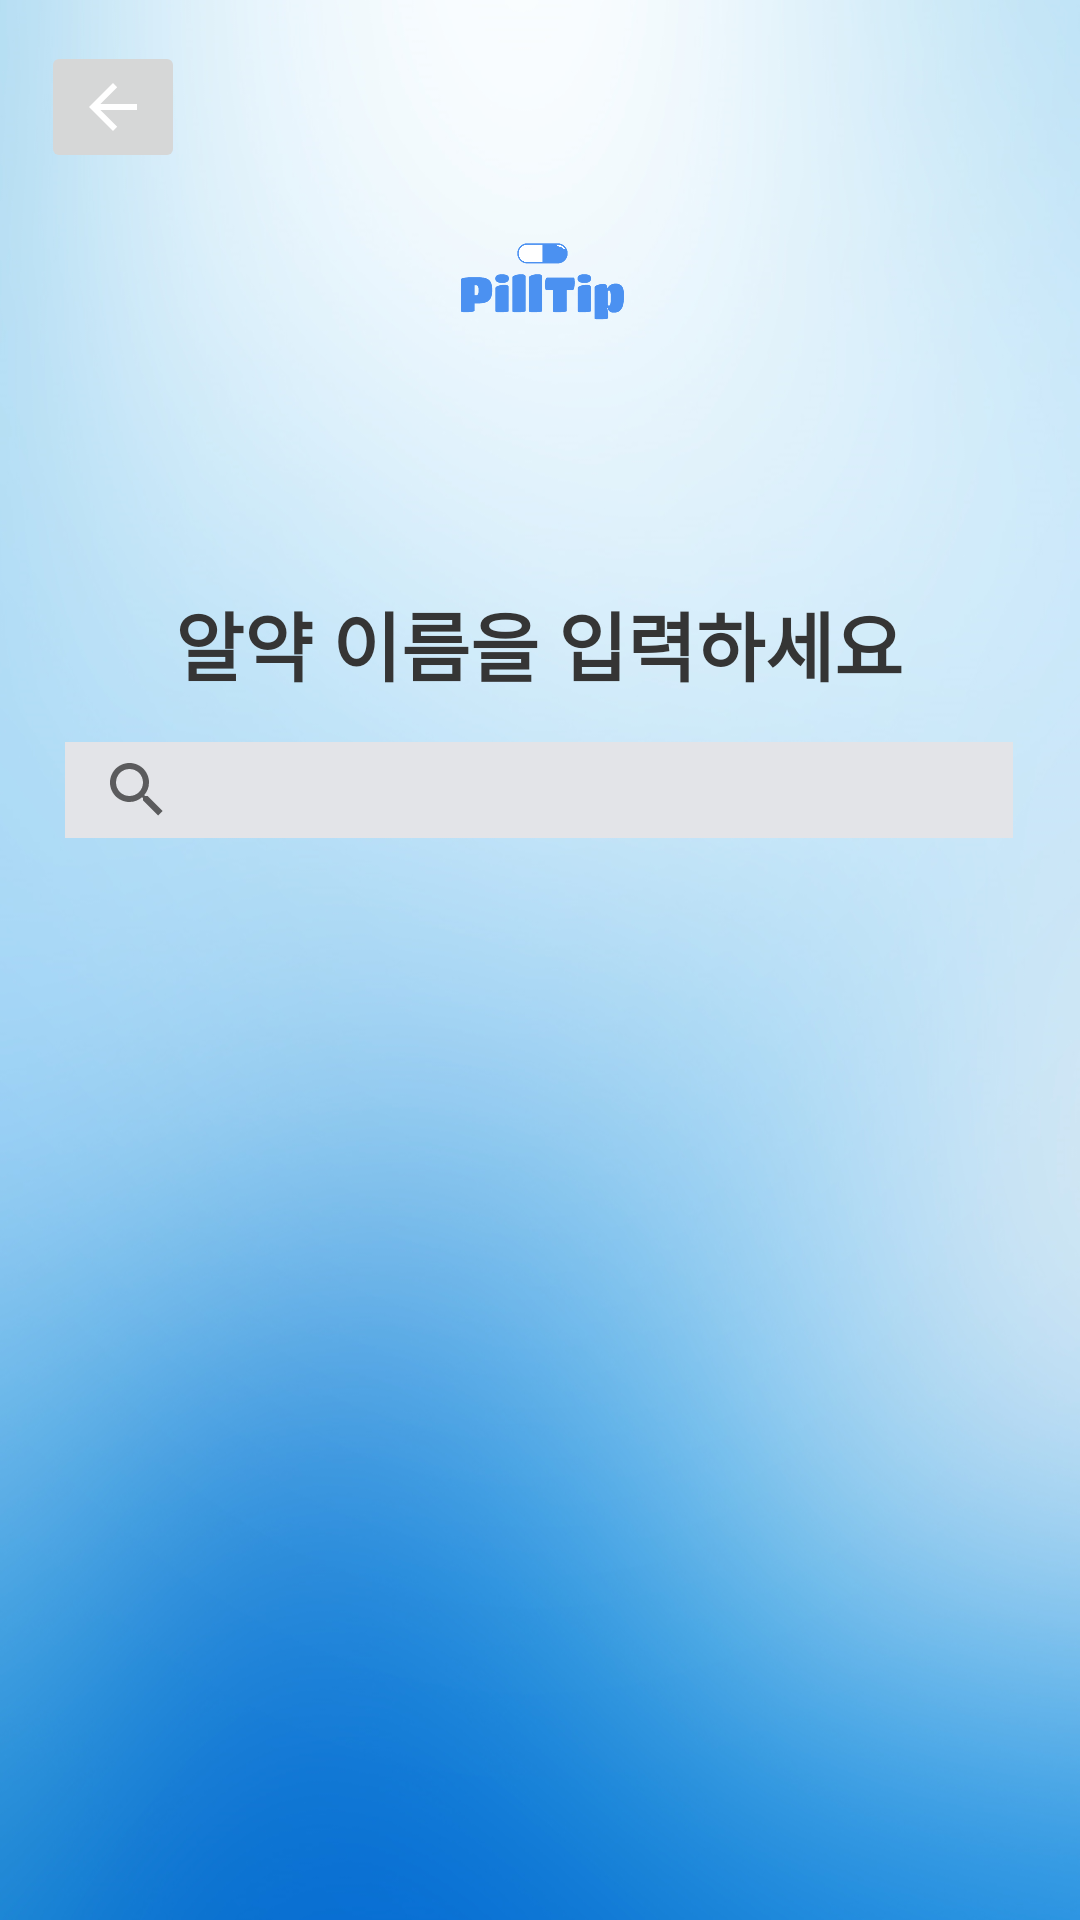

Here is an Android app screen rendered from its layout file. Give the layout XML and the strings, colors and styles it references.
<!-- AndroidManifest.xml: application theme AppTheme -->
<!-- res/layout/name_search.xml -->
<?xml version="1.0" encoding="utf-8"?>
<androidx.constraintlayout.widget.ConstraintLayout xmlns:android="http://schemas.android.com/apk/res/android"
    xmlns:tools="http://schemas.android.com/tools"
    android:layout_width="match_parent"
    android:layout_height="match_parent"
    android:background="@drawable/back"
    xmlns:app="http://schemas.android.com/apk/res-auto">

    <TextView
        android:id="@+id/textView7"
        android:layout_width="wrap_content"
        android:layout_height="wrap_content"
        android:text="알약 이름을 입력하세요"
        android:textColor="#353535"
        android:textSize="25dp"
        android:textStyle="bold"
        app:layout_constraintBottom_toBottomOf="parent"
        app:layout_constraintHorizontal_bias="0.497"
        app:layout_constraintLeft_toLeftOf="parent"
        app:layout_constraintRight_toRightOf="parent"
        app:layout_constraintTop_toTopOf="parent"
        app:layout_constraintVertical_bias="0.325" />

    <ImageButton
        android:id="@+id/imageButton"
        android:layout_width="wrap_content"
        android:layout_height="wrap_content"
        android:onClick="after_back"
        app:layout_constraintBottom_toBottomOf="parent"
        app:layout_constraintHorizontal_bias="0.044"
        app:layout_constraintLeft_toLeftOf="parent"
        app:layout_constraintRight_toRightOf="parent"
        app:layout_constraintTop_toTopOf="parent"
        app:layout_constraintVertical_bias="0.023"
        app:srcCompat="@drawable/abc_vector_test"
        tools:layout_constraintBottom_creator="1"
        tools:layout_constraintLeft_creator="1"
        tools:layout_constraintRight_creator="1"
        tools:layout_constraintTop_creator="1" />

    <SearchView
        android:id="@+id/search_bar"
        android:layout_width="316dp"
        android:layout_height="32dp"
        android:background="#E3E4E8"
        android:queryHint=""
        app:layout_constraintBottom_toBottomOf="parent"
        app:layout_constraintHorizontal_bias="0.494"
        app:layout_constraintLeft_toLeftOf="parent"
        app:layout_constraintRight_toRightOf="parent"
        app:layout_constraintTop_toTopOf="parent"
        app:layout_constraintVertical_bias="0.407"
        tools:layout_constraintBottom_creator="1"
        tools:layout_constraintLeft_creator="1"
        tools:layout_constraintRight_creator="1"
        tools:layout_constraintTop_creator="1" />

    <ImageView
        android:id="@+id/imageView6"
        android:layout_width="227dp"
        android:layout_height="45dp"
        app:layout_constraintBottom_toTopOf="@+id/textView7"
        app:layout_constraintEnd_toEndOf="parent"
        app:layout_constraintStart_toStartOf="parent"
        app:layout_constraintTop_toTopOf="parent"
        app:layout_constraintVertical_bias="0.472"
        app:srcCompat="@drawable/pill_in_my_hand" />
</androidx.constraintlayout.widget.ConstraintLayout>
<!-- resources referenced by this layout -->
<resources>
  <!-- drawable back: png bitmap (drawable, 449092 bytes) -->
  <!-- drawable pill_in_my_hand: png bitmap (drawable, 46393 bytes) -->
</resources>
